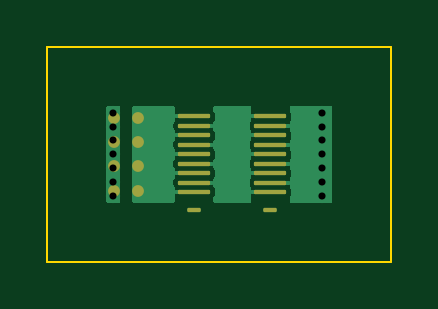
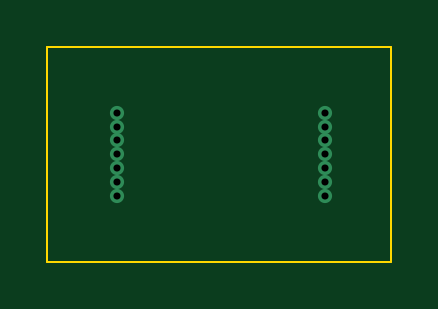
Circuit board: 10 layer files. Board 14.6 x 9.1 mm.
- bottom_copper: p5_maxCu_1080_v7-B_Cu.gbl (897 bytes)
- bottom_mask: p5_maxCu_1080_v7-B_Mask.gbs (466 bytes)
- paste: p5_maxCu_1080_v7-B_Paste.gbp (461 bytes)
- bottom_silk: p5_maxCu_1080_v7-B_Silkscreen.gbo (462 bytes)
- outline: p5_maxCu_1080_v7-Edge_Cuts.gm1 (691 bytes)
- top_copper: p5_maxCu_1080_v7-F_Cu.gtl (11381 bytes)
- top_mask: p5_maxCu_1080_v7-F_Mask.gts (2235 bytes)
- paste: p5_maxCu_1080_v7-F_Paste.gtp (2230 bytes)
- top_silk: p5_maxCu_1080_v7-F_Silkscreen.gto (462 bytes)
- drill: p5_maxCu_1080_v7.drl (533 bytes)

=== bottom_copper: p5_maxCu_1080_v7-B_Cu.gbl ===
%TF.GenerationSoftware,KiCad,Pcbnew,10.0.8*%
%TF.CreationDate,2026-11-19T18:28:14+06:00*%
%TF.ProjectId,p5_maxCu_1080_v7,70355f6d-6178-4437-955f-313038305f76,rev?*%
%TF.SameCoordinates,Original*%
%TF.FileFunction,Copper,L4,Bot*%
%TF.FilePolarity,Positive*%
%FSLAX46Y46*%
G04 Gerber Fmt 4.6, Leading zero omitted, Abs format (unit mm)*
G04 Created by KiCad (PCBNEW 10.0.8) date 2026-11-19 18:28:14*
%MOMM*%
%LPD*%
G01*
G04 APERTURE LIST*
%TA.AperFunction,ViaPad*%
%ADD10C,0.600000*%
%TD*%
G04 APERTURE END LIST*
D10*
%TO.N,GND*%
X100300000Y-98250000D03*
X100300000Y-101166666D03*
X109119990Y-98833333D03*
X100300000Y-101750000D03*
X109119990Y-100000000D03*
X109119990Y-99416666D03*
X109119990Y-101166666D03*
X100300000Y-100583333D03*
X100300000Y-99416666D03*
X109119990Y-100583333D03*
X100300000Y-100000000D03*
X109119990Y-98250000D03*
X100300000Y-98833333D03*
X109119990Y-101750000D03*
%TD*%
M02*

=== bottom_mask: p5_maxCu_1080_v7-B_Mask.gbs ===
%TF.GenerationSoftware,KiCad,Pcbnew,10.0.8*%
%TF.CreationDate,2026-11-19T18:28:14+06:00*%
%TF.ProjectId,p5_maxCu_1080_v7,70355f6d-6178-4437-955f-313038305f76,rev?*%
%TF.SameCoordinates,Original*%
%TF.FileFunction,Soldermask,Bot*%
%TF.FilePolarity,Negative*%
%FSLAX46Y46*%
G04 Gerber Fmt 4.6, Leading zero omitted, Abs format (unit mm)*
G04 Created by KiCad (PCBNEW 10.0.8) date 2026-11-19 18:28:14*
%MOMM*%
%LPD*%
G01*
G04 APERTURE LIST*
G04 APERTURE END LIST*
M02*

=== paste: p5_maxCu_1080_v7-B_Paste.gbp ===
%TF.GenerationSoftware,KiCad,Pcbnew,10.0.8*%
%TF.CreationDate,2026-11-19T18:28:14+06:00*%
%TF.ProjectId,p5_maxCu_1080_v7,70355f6d-6178-4437-955f-313038305f76,rev?*%
%TF.SameCoordinates,Original*%
%TF.FileFunction,Paste,Bot*%
%TF.FilePolarity,Positive*%
%FSLAX46Y46*%
G04 Gerber Fmt 4.6, Leading zero omitted, Abs format (unit mm)*
G04 Created by KiCad (PCBNEW 10.0.8) date 2026-11-19 18:28:14*
%MOMM*%
%LPD*%
G01*
G04 APERTURE LIST*
G04 APERTURE END LIST*
M02*

=== bottom_silk: p5_maxCu_1080_v7-B_Silkscreen.gbo ===
%TF.GenerationSoftware,KiCad,Pcbnew,10.0.8*%
%TF.CreationDate,2026-11-19T18:28:14+06:00*%
%TF.ProjectId,p5_maxCu_1080_v7,70355f6d-6178-4437-955f-313038305f76,rev?*%
%TF.SameCoordinates,Original*%
%TF.FileFunction,Legend,Bot*%
%TF.FilePolarity,Positive*%
%FSLAX46Y46*%
G04 Gerber Fmt 4.6, Leading zero omitted, Abs format (unit mm)*
G04 Created by KiCad (PCBNEW 10.0.8) date 2026-11-19 18:28:14*
%MOMM*%
%LPD*%
G01*
G04 APERTURE LIST*
G04 APERTURE END LIST*
M02*

=== outline: p5_maxCu_1080_v7-Edge_Cuts.gm1 ===
%TF.GenerationSoftware,KiCad,Pcbnew,10.0.8*%
%TF.CreationDate,2026-11-19T18:28:14+06:00*%
%TF.ProjectId,p5_maxCu_1080_v7,70355f6d-6178-4437-955f-313038305f76,rev?*%
%TF.SameCoordinates,Original*%
%TF.FileFunction,Profile,NP*%
%FSLAX46Y46*%
G04 Gerber Fmt 4.6, Leading zero omitted, Abs format (unit mm)*
G04 Created by KiCad (PCBNEW 10.0.8) date 2026-11-19 18:28:14*
%MOMM*%
%LPD*%
G01*
G04 APERTURE LIST*
%TA.AperFunction,Profile*%
%ADD10C,0.100000*%
%TD*%
G04 APERTURE END LIST*
D10*
X97500000Y-95450000D02*
X97500000Y-104550000D01*
X97500000Y-104550000D02*
X112069990Y-104550000D01*
X112069990Y-95450000D02*
X97500000Y-95450000D01*
X112069990Y-104550000D02*
X112069990Y-95450000D01*
M02*

=== top_copper: p5_maxCu_1080_v7-F_Cu.gtl (11381 bytes, source omitted) ===
=== top_mask: p5_maxCu_1080_v7-F_Mask.gts (2235 bytes, source withheld) ===
=== paste: p5_maxCu_1080_v7-F_Paste.gtp (2230 bytes, source withheld) ===
=== top_silk: p5_maxCu_1080_v7-F_Silkscreen.gto ===
%TF.GenerationSoftware,KiCad,Pcbnew,10.0.8*%
%TF.CreationDate,2026-11-19T18:28:14+06:00*%
%TF.ProjectId,p5_maxCu_1080_v7,70355f6d-6178-4437-955f-313038305f76,rev?*%
%TF.SameCoordinates,Original*%
%TF.FileFunction,Legend,Top*%
%TF.FilePolarity,Positive*%
%FSLAX46Y46*%
G04 Gerber Fmt 4.6, Leading zero omitted, Abs format (unit mm)*
G04 Created by KiCad (PCBNEW 10.0.8) date 2026-11-19 18:28:14*
%MOMM*%
%LPD*%
G01*
G04 APERTURE LIST*
G04 APERTURE END LIST*
M02*

=== drill: p5_maxCu_1080_v7.drl ===
M48
; DRILL file KiCad 10.0.8 date 2026-11-19T18:28:14
; FORMAT={-:-/ absolute / metric / decimal}
; #@! TF.CreationDate,2026-11-19T18:28:14+06:00
; #@! TF.GenerationSoftware,Kicad,Pcbnew,10.0.8
; #@! TF.FileFunction,MixedPlating,1,4
FMAT,2
METRIC
; #@! TA.AperFunction,Plated,PTH,ViaDrill
T1C0.300
%
G90
G05
T1
X100.3Y-98.25
X100.3Y-98.833
X100.3Y-99.417
X100.3Y-100.0
X100.3Y-100.583
X100.3Y-101.167
X100.3Y-101.75
X109.12Y-98.25
X109.12Y-98.833
X109.12Y-99.417
X109.12Y-100.0
X109.12Y-100.583
X109.12Y-101.167
X109.12Y-101.75
M30
